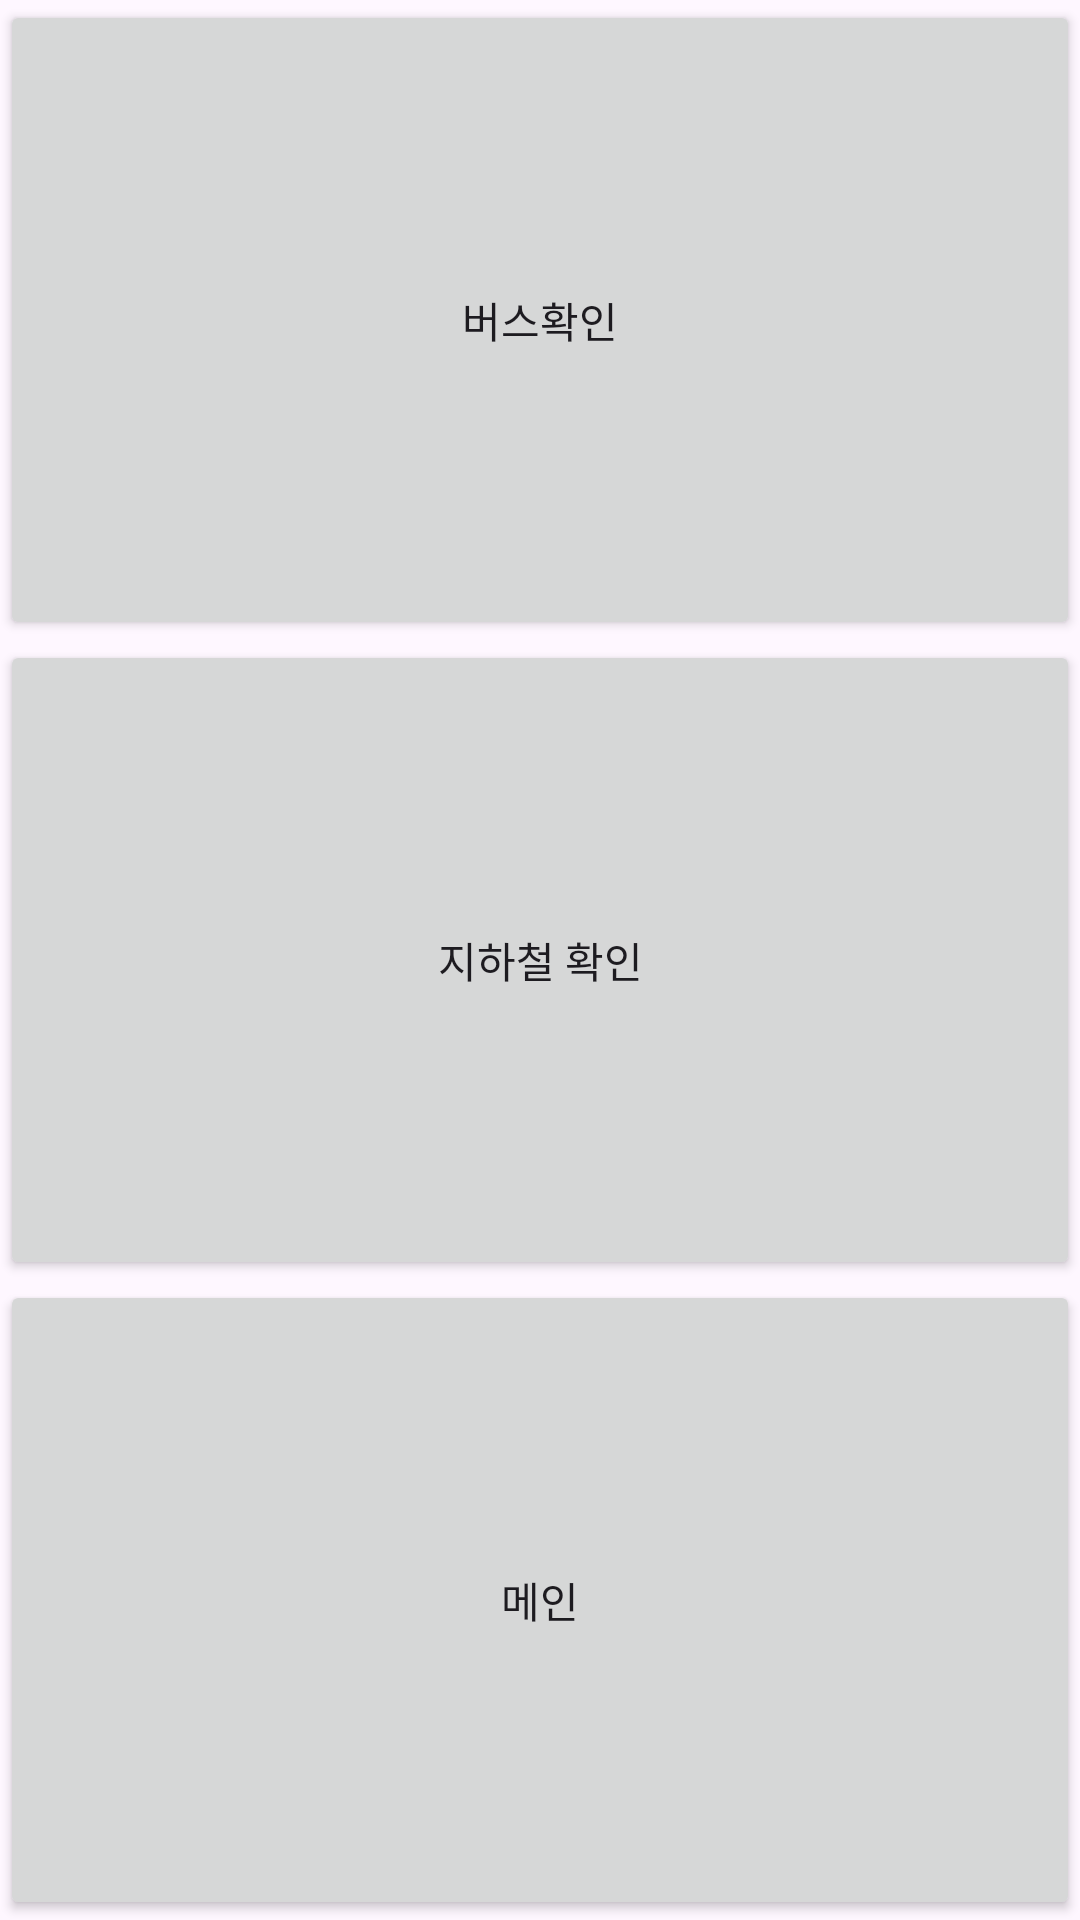

Android layout source for this screen:
<!-- AndroidManifest.xml: application theme Theme.PublicTransport_Bus -->
<!-- res/layout/activity_main.xml -->
<?xml version="1.0" encoding="utf-8"?>
<LinearLayout
        xmlns:android="http://schemas.android.com/apk/res/android"
        android:layout_width="match_parent"
        android:layout_height="match_parent"
        android:orientation="vertical">

        <Button
            android:id="@+id/Bus_Traffic"
            android:layout_width="match_parent"
            android:layout_height="0dp"
            android:layout_weight="1"
            android:text="버스확인" />

        <Button
            android:id="@+id/Train"
            android:layout_width="match_parent"
            android:layout_weight="1"
            android:layout_height="0dp"
            android:text="지하철 확인" />

        <Button
            android:id="@+id/Main"
            android:layout_width="match_parent"
            android:layout_weight="1"
            android:layout_height="0dp"
            android:text="메인" />

</LinearLayout>
<!-- resources referenced by this layout -->
<resources>
  <style name="Theme.PublicTransport_Bus" parent="Base.Theme.PublicTransport_Bus" />
  <style name="Base.Theme.PublicTransport_Bus" parent="Theme.Material3.DayNight.NoActionBar">
          
          
      </style>
</resources>
